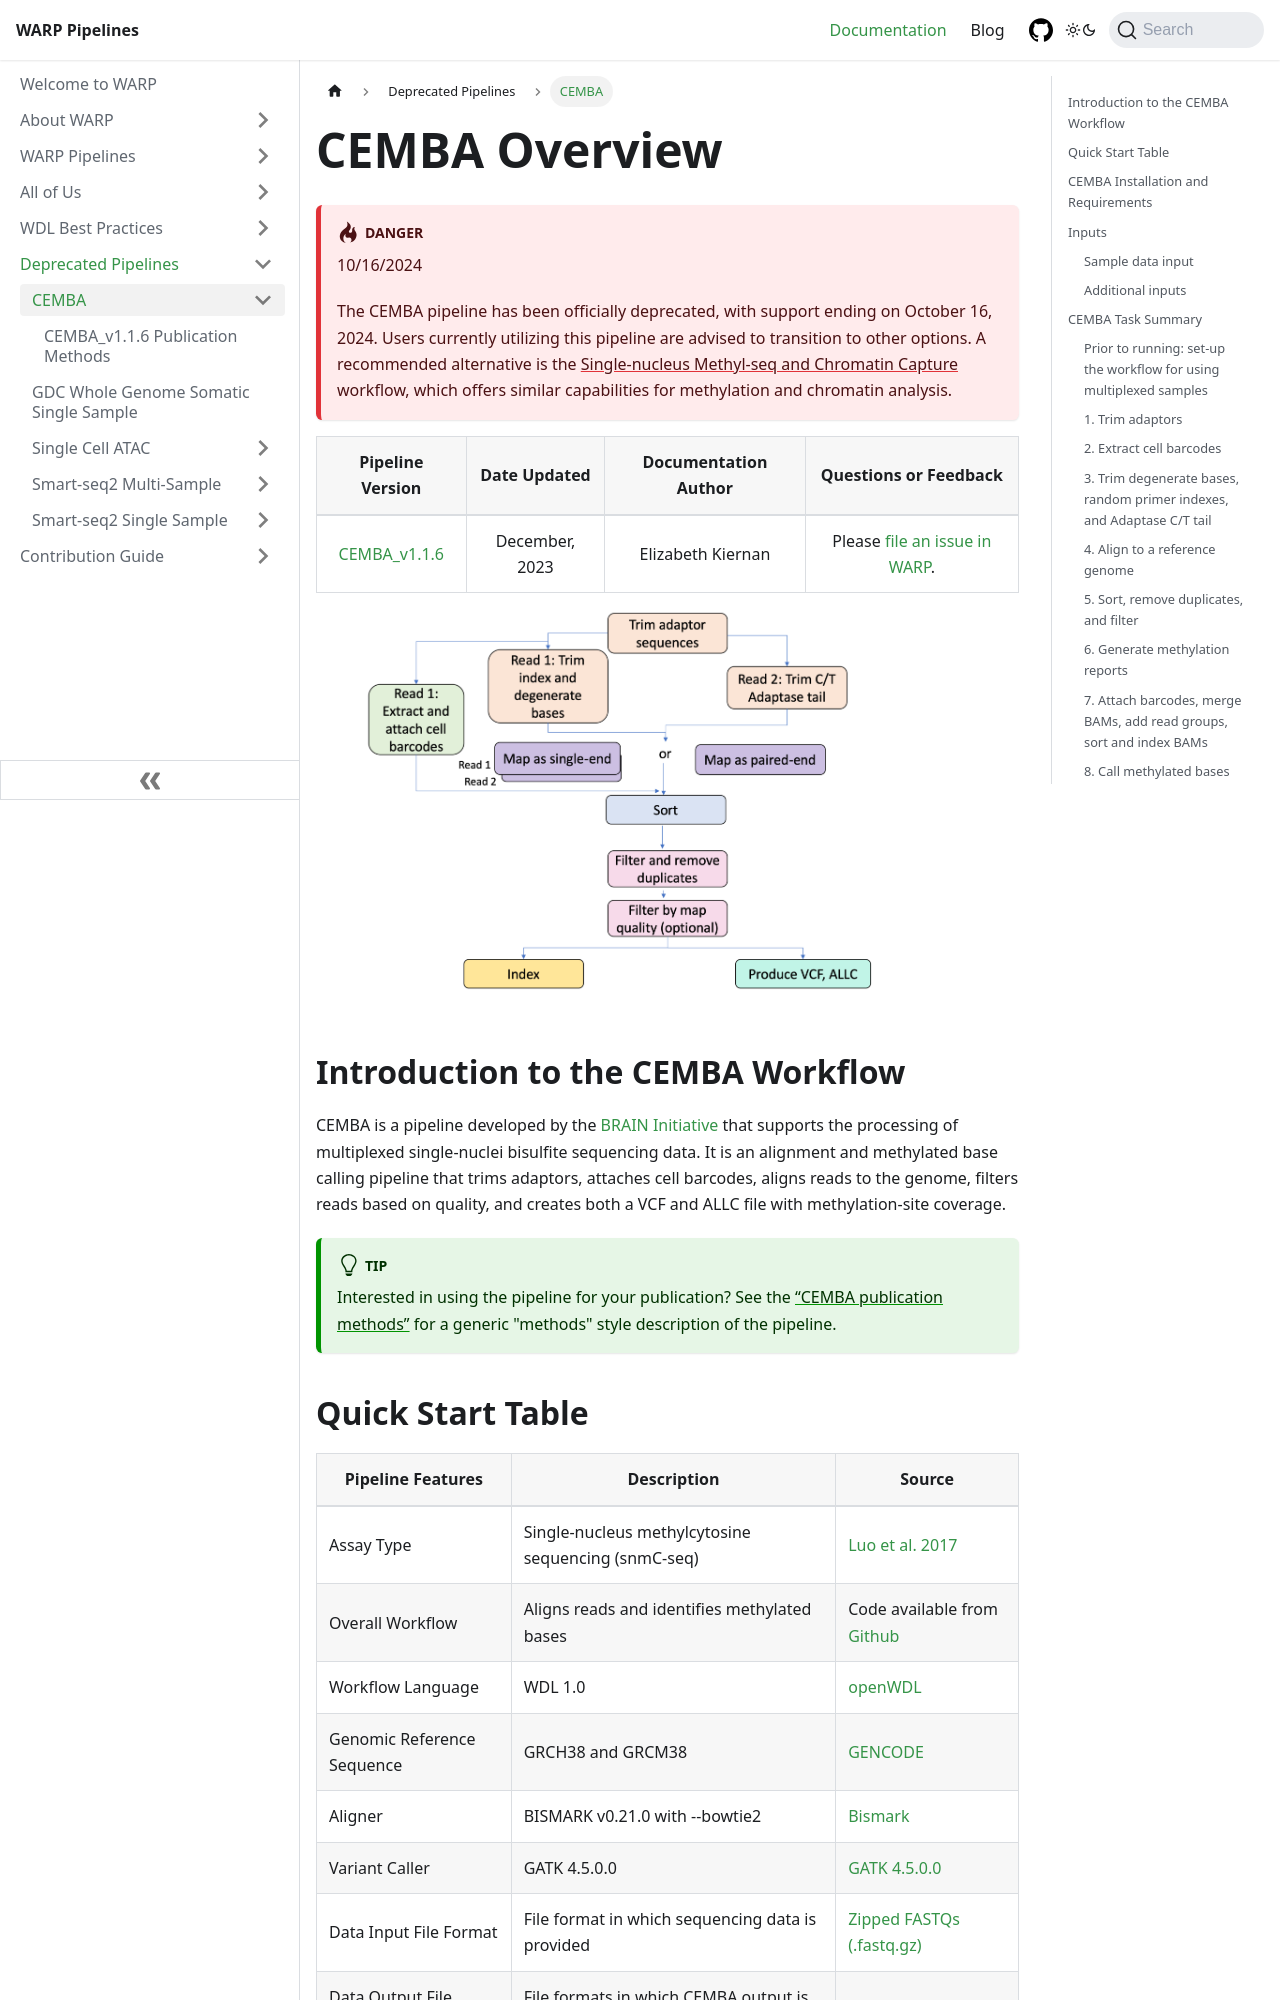

repository: broadinstitute/warp · page: docs/Pipelines/CEMBA_MethylC_Seq_Pipeline/README.html · generator: docusaurus

---
sidebar_position: 1
slug: /Pipelines/CEMBA_MethylC_Seq_Pipeline/README
---

# CEMBA Overview

| Pipeline Version | Date Updated | Documentation Author | Questions or Feedback |
| :----: | :---: | :----: | :--------------: |
| [CEMBA_v1.1.6](https://github.com/broadinstitute/warp/releases) | December, 2023 | Elizabeth Kiernan| Please [file an issue in WARP](https://github.com/broadinstitute/warp/issues). |

![CEMBA](./CEMBA.png)

## Introduction to the CEMBA Workflow

CEMBA is a pipeline developed by the [BRAIN Initiative](https://braininitiative.nih.gov/) that supports the processing of multiplexed single-nuclei bisulfite sequencing data. It is an alignment and methylated base calling pipeline that trims adaptors, attaches cell barcodes, aligns reads to the genome, filters reads based on quality, and creates both a VCF and ALLC file with methylation-site coverage.

:::tip
Interested in using the pipeline for your publication? See the [“CEMBA publication methods”](./CEMBA.methods.md) for a generic "methods" style description of the pipeline.
:::

## Quick Start Table

| Pipeline Features | Description | Source |
|-------------------|---------------------------------------------------------------|-----------------------|
| Assay Type | Single-nucleus methylcytosine sequencing (snmC-seq) | [Luo et al. 2017](https://science.sciencemag.org/content/357/6351/600/tab-pdf)
| Overall Workflow  | Aligns reads and identifies methylated bases | Code available from [Github](https://github.com/broadinstitute/warp/blob/develop/pipelines/cemba/cemba_methylcseq/CEMBA.wdl) |
| Workflow Language | WDL 1.0 | [openWDL](https://github.com/openwdl/wdl) |
| Genomic Reference Sequence| GRCH38 and GRCM38  |  [GENCODE](https://www.gencodegenes.org/)  |
| Aligner  | BISMARK v0.21.0 with  --bowtie2 | [Bismark](https://www.bioinformatics.babraham.ac.uk/projects/bismark/) |
| Variant Caller | GATK 4.5.0.0 | [GATK 4.5.0.0](https://gatk.broadinstitute.org/hc/en-us)
| Data Input File Format | File format in which sequencing data is provided | [Zipped FASTQs (.fastq.gz)](https://support.illumina.com/bulletins/2016/04/fastq-files-explained.html) |
| Data Output File Format | File formats in which CEMBA output is provided | [BAM](http://samtools.github.io/hts-specs/), [VCF](https://samtools.github.io/hts-specs/VCFv4.2.pdf), [ALLC](https://github.com/yupenghe/methylpy#output-format) |

# Set-up
